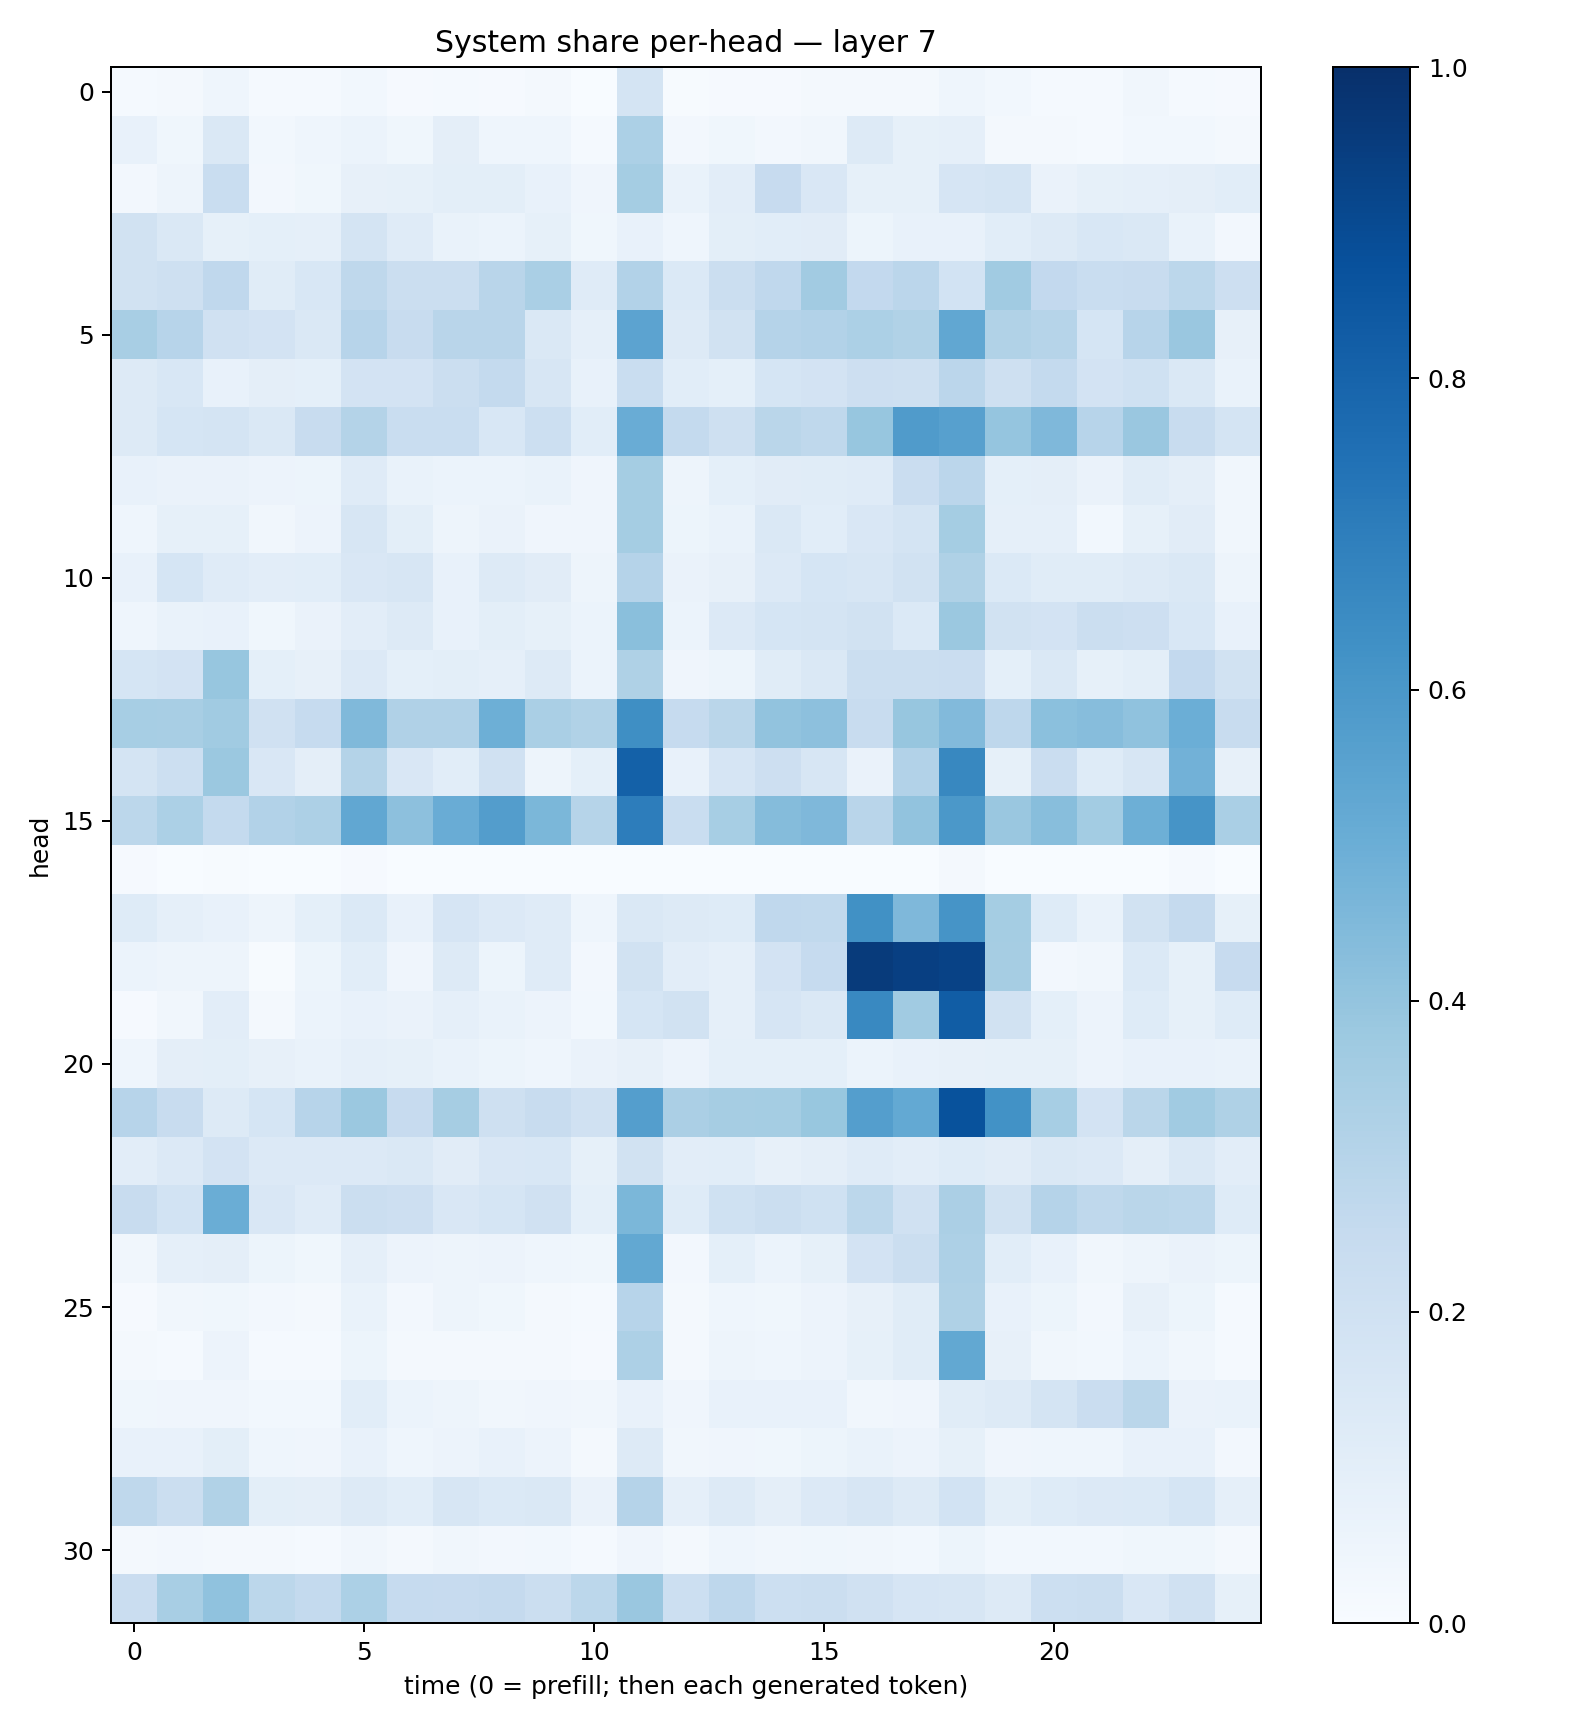

The file beside this chart, header and first rows:
0.014996332, 0.020962788, 0.045473766, 0.014751148, 0.014843449, 0.02850507, 0.011710255, 0.012037803, 0.010389123, 0.017715711, 0.0038312187, 0.17205201, 0.0043750643, 0.011631504, 0.008606953, 0.018099155, 0.016776374, 0.021632735, 0.04305982, 0.031154918, 0.014795769, 0.014882545, 0.03383016, 0.011811653
0.07567, 0.03622, 0.1465, 0.03011, 0.04681, 0.05924, 0.037, 0.0956, 0.04578, 0.04397, 0.01346, 0.33, 0.02423, 0.03548, 0.02646, 0.03326, 0.1294, 0.08233, 0.08784, 0.01949, 0.01956, 0.0122, 0.02895, 0.03096
0.027, 0.04761, 0.2315, 0.02666, 0.0388, 0.08158, 0.08581, 0.1002, 0.09842, 0.07761, 0.03977, 0.3523, 0.06751, 0.1051, 0.2436, 0.1518, 0.08243, 0.08301, 0.1652, 0.1735, 0.06387, 0.08464, 0.08962, 0.0952
0.1903, 0.1462, 0.08243, 0.09205, 0.08895, 0.1751, 0.1205, 0.06818, 0.06113, 0.08532, 0.03891, 0.07072, 0.04305, 0.1, 0.1075, 0.1099, 0.05323, 0.07185, 0.07409, 0.106, 0.1282, 0.1527, 0.1456, 0.06694
0.193, 0.2094, 0.2658, 0.1166, 0.1561, 0.2719, 0.2244, 0.2208, 0.2907, 0.3395, 0.1185, 0.3092, 0.1373, 0.2195, 0.2672, 0.3598, 0.2586, 0.2816, 0.1869, 0.3633, 0.26, 0.2341, 0.2408, 0.2789
0.3426, 0.2959, 0.198, 0.1805, 0.1408, 0.2943, 0.2407, 0.2926, 0.2921, 0.1417, 0.08794, 0.5458, 0.1284, 0.1875, 0.3021, 0.3105, 0.3287, 0.3134, 0.5287, 0.3164, 0.2983, 0.1714, 0.2943, 0.3864
0.1323, 0.1535, 0.07485, 0.09707, 0.09318, 0.1827, 0.1833, 0.2223, 0.2572, 0.1577, 0.07198, 0.2311, 0.1057, 0.09192, 0.1714, 0.1798, 0.2138, 0.208, 0.2835, 0.2036, 0.2546, 0.1818, 0.1999, 0.1409
0.1315, 0.17, 0.1765, 0.1462, 0.2419, 0.3056, 0.2329, 0.2313, 0.153, 0.2175, 0.1074, 0.505, 0.2542, 0.2107, 0.2886, 0.2698, 0.393, 0.5798, 0.5586, 0.3979, 0.4517, 0.2946, 0.3857, 0.2369
0.07419, 0.06289, 0.06279, 0.05815, 0.0516, 0.1175, 0.06663, 0.06023, 0.06138, 0.06669, 0.04065, 0.3536, 0.05065, 0.09343, 0.113, 0.1162, 0.1191, 0.2269, 0.2821, 0.09075, 0.09442, 0.06535, 0.1138, 0.09534
0.04618, 0.08223, 0.08555, 0.0342, 0.05782, 0.1617, 0.09776, 0.04943, 0.06624, 0.04283, 0.04149, 0.3517, 0.05279, 0.07016, 0.1425, 0.1075, 0.1491, 0.1763, 0.352, 0.08955, 0.08669, 0.02922, 0.08418, 0.1119
0.07515, 0.1711, 0.1175, 0.1047, 0.1073, 0.1495, 0.1567, 0.07622, 0.1314, 0.1119, 0.05037, 0.3026, 0.06306, 0.07938, 0.1356, 0.1689, 0.163, 0.1928, 0.3233, 0.1381, 0.1137, 0.1163, 0.1291, 0.1477
0.04479, 0.06912, 0.07492, 0.0385, 0.06533, 0.1033, 0.1262, 0.07423, 0.09879, 0.08541, 0.06131, 0.4231, 0.0592, 0.1354, 0.1694, 0.1736, 0.192, 0.137, 0.3791, 0.1952, 0.1829, 0.2242, 0.2135, 0.1533
0.169, 0.1813, 0.3945, 0.09151, 0.07858, 0.1338, 0.09348, 0.1004, 0.08729, 0.1286, 0.06019, 0.3239, 0.04101, 0.05386, 0.1163, 0.1411, 0.2248, 0.2191, 0.2287, 0.09205, 0.1426, 0.08363, 0.09807, 0.2609
0.3474, 0.3429, 0.3646, 0.1987, 0.249, 0.4464, 0.3195, 0.3166, 0.4924, 0.3364, 0.3131, 0.6348, 0.2467, 0.2852, 0.4042, 0.4162, 0.2378, 0.3927, 0.4418, 0.2766, 0.4208, 0.4299, 0.4075, 0.4992
0.1734, 0.2166, 0.3804, 0.1514, 0.09493, 0.3083, 0.1505, 0.1065, 0.1989, 0.04848, 0.09117, 0.8105, 0.07201, 0.1677, 0.2147, 0.1579, 0.06323, 0.3103, 0.6637, 0.08251, 0.2287, 0.1246, 0.1583, 0.4805
0.2774, 0.3308, 0.2553, 0.3111, 0.3272, 0.5294, 0.417, 0.5074, 0.5712, 0.4595, 0.3004, 0.7012, 0.2326, 0.344, 0.4365, 0.4522, 0.2924, 0.4052, 0.5958, 0.3866, 0.4289, 0.3565, 0.4944, 0.6125
0.009284, 0.0037, 0.007319, 0.0007224, 0.001135, 0.00959, 0.002866, 0.002862, 0.002581, 0.001164, 0.001879, 0.003747, 0.001189, 0.001411, 0.001781, 0.002039, 0.002315, 0.002267, 0.02043, 0.0008582, 0.002175, 0.001692, 0.002981, 0.01251
0.1231, 0.08906, 0.07775, 0.04744, 0.0902, 0.1399, 0.07406, 0.1643, 0.1359, 0.1198, 0.04503, 0.1429, 0.1265, 0.125, 0.2673, 0.2629, 0.6288, 0.4508, 0.6131, 0.3516, 0.1224, 0.06697, 0.1905, 0.2531
0.062, 0.04791, 0.04945, 0.005271, 0.05177, 0.1081, 0.0429, 0.1322, 0.05187, 0.1201, 0.02461, 0.193, 0.1027, 0.08965, 0.1813, 0.2475, 0.9566, 0.9383, 0.9295, 0.3502, 0.02418, 0.03382, 0.1378, 0.08368
0.008645, 0.03326, 0.105, 0.01903, 0.06047, 0.07386, 0.06464, 0.08625, 0.06695, 0.05704, 0.02863, 0.1688, 0.1919, 0.0874, 0.1656, 0.147, 0.6579, 0.3651, 0.8268, 0.1895, 0.09163, 0.05607, 0.1236, 0.08495
0.04524, 0.09584, 0.09933, 0.08075, 0.0674, 0.08942, 0.0837, 0.0686, 0.05222, 0.04475, 0.06611, 0.07946, 0.05473, 0.08989, 0.0927, 0.09339, 0.06021, 0.07209, 0.07958, 0.08385, 0.08366, 0.05772, 0.0766, 0.07244
0.2931, 0.2411, 0.1253, 0.1689, 0.2957, 0.3807, 0.2441, 0.3488, 0.2056, 0.2392, 0.199, 0.5664, 0.3323, 0.3514, 0.3551, 0.3887, 0.5696, 0.5213, 0.8686, 0.622, 0.345, 0.1805, 0.2888, 0.3654
0.1028, 0.1341, 0.1801, 0.1364, 0.1341, 0.1342, 0.1408, 0.1131, 0.15, 0.154, 0.08218, 0.1902, 0.1041, 0.1071, 0.07956, 0.09435, 0.1189, 0.1047, 0.1222, 0.1106, 0.1462, 0.1344, 0.09661, 0.1484
0.2418, 0.1851, 0.5022, 0.1495, 0.1179, 0.22, 0.2136, 0.1491, 0.1706, 0.1965, 0.09063, 0.4601, 0.1226, 0.2002, 0.2188, 0.2001, 0.2781, 0.1977, 0.3356, 0.1913, 0.3008, 0.2696, 0.2868, 0.2791
0.03192, 0.08734, 0.09458, 0.05268, 0.03769, 0.08908, 0.0563, 0.04828, 0.058, 0.04584, 0.03558, 0.5238, 0.02522, 0.09287, 0.06194, 0.08296, 0.1825, 0.2223, 0.328, 0.1094, 0.07684, 0.03308, 0.04952, 0.06507
0.01022, 0.0322, 0.03527, 0.02397, 0.0217, 0.06724, 0.02366, 0.04816, 0.03736, 0.02322, 0.01254, 0.2954, 0.01651, 0.04594, 0.03578, 0.0564, 0.07879, 0.115, 0.3235, 0.07719, 0.05402, 0.02554, 0.08188, 0.05176
0.01629, 0.01532, 0.05602, 0.0137, 0.01501, 0.05136, 0.02166, 0.0205, 0.01757, 0.01585, 0.009514, 0.3242, 0.01673, 0.04759, 0.04599, 0.05552, 0.08414, 0.1139, 0.5247, 0.08023, 0.03401, 0.02739, 0.06163, 0.03366
0.03772, 0.04163, 0.03963, 0.02923, 0.02789, 0.1074, 0.06077, 0.04751, 0.03318, 0.04175, 0.03288, 0.07039, 0.04244, 0.07754, 0.07515, 0.07188, 0.03472, 0.04096, 0.1162, 0.1273, 0.1781, 0.2281, 0.2884, 0.06503
0.07157, 0.0757, 0.09883, 0.04678, 0.04261, 0.07525, 0.0465, 0.05664, 0.07371, 0.05607, 0.02107, 0.1258, 0.03323, 0.04178, 0.03842, 0.0515, 0.07015, 0.05756, 0.0858, 0.04248, 0.04482, 0.04613, 0.07808, 0.07386
0.2701, 0.2221, 0.3128, 0.09943, 0.09536, 0.1311, 0.1065, 0.1602, 0.1375, 0.1445, 0.06506, 0.3046, 0.08853, 0.1293, 0.09714, 0.1338, 0.1592, 0.1317, 0.1866, 0.09786, 0.1233, 0.133, 0.1378, 0.1716
0.01836, 0.02426, 0.02201, 0.01892, 0.01542, 0.03379, 0.02296, 0.03301, 0.02487, 0.02891, 0.01472, 0.03918, 0.0197, 0.04304, 0.03152, 0.03708, 0.03287, 0.03048, 0.05111, 0.02874, 0.02919, 0.03123, 0.03906, 0.03827
0.2284, 0.3406, 0.4083, 0.2775, 0.2548, 0.3305, 0.2488, 0.246, 0.2501, 0.2242, 0.2812, 0.3839, 0.2168, 0.2771, 0.218, 0.2215, 0.1979, 0.1668, 0.1637, 0.1324, 0.218, 0.2259, 0.1492, 0.1955
